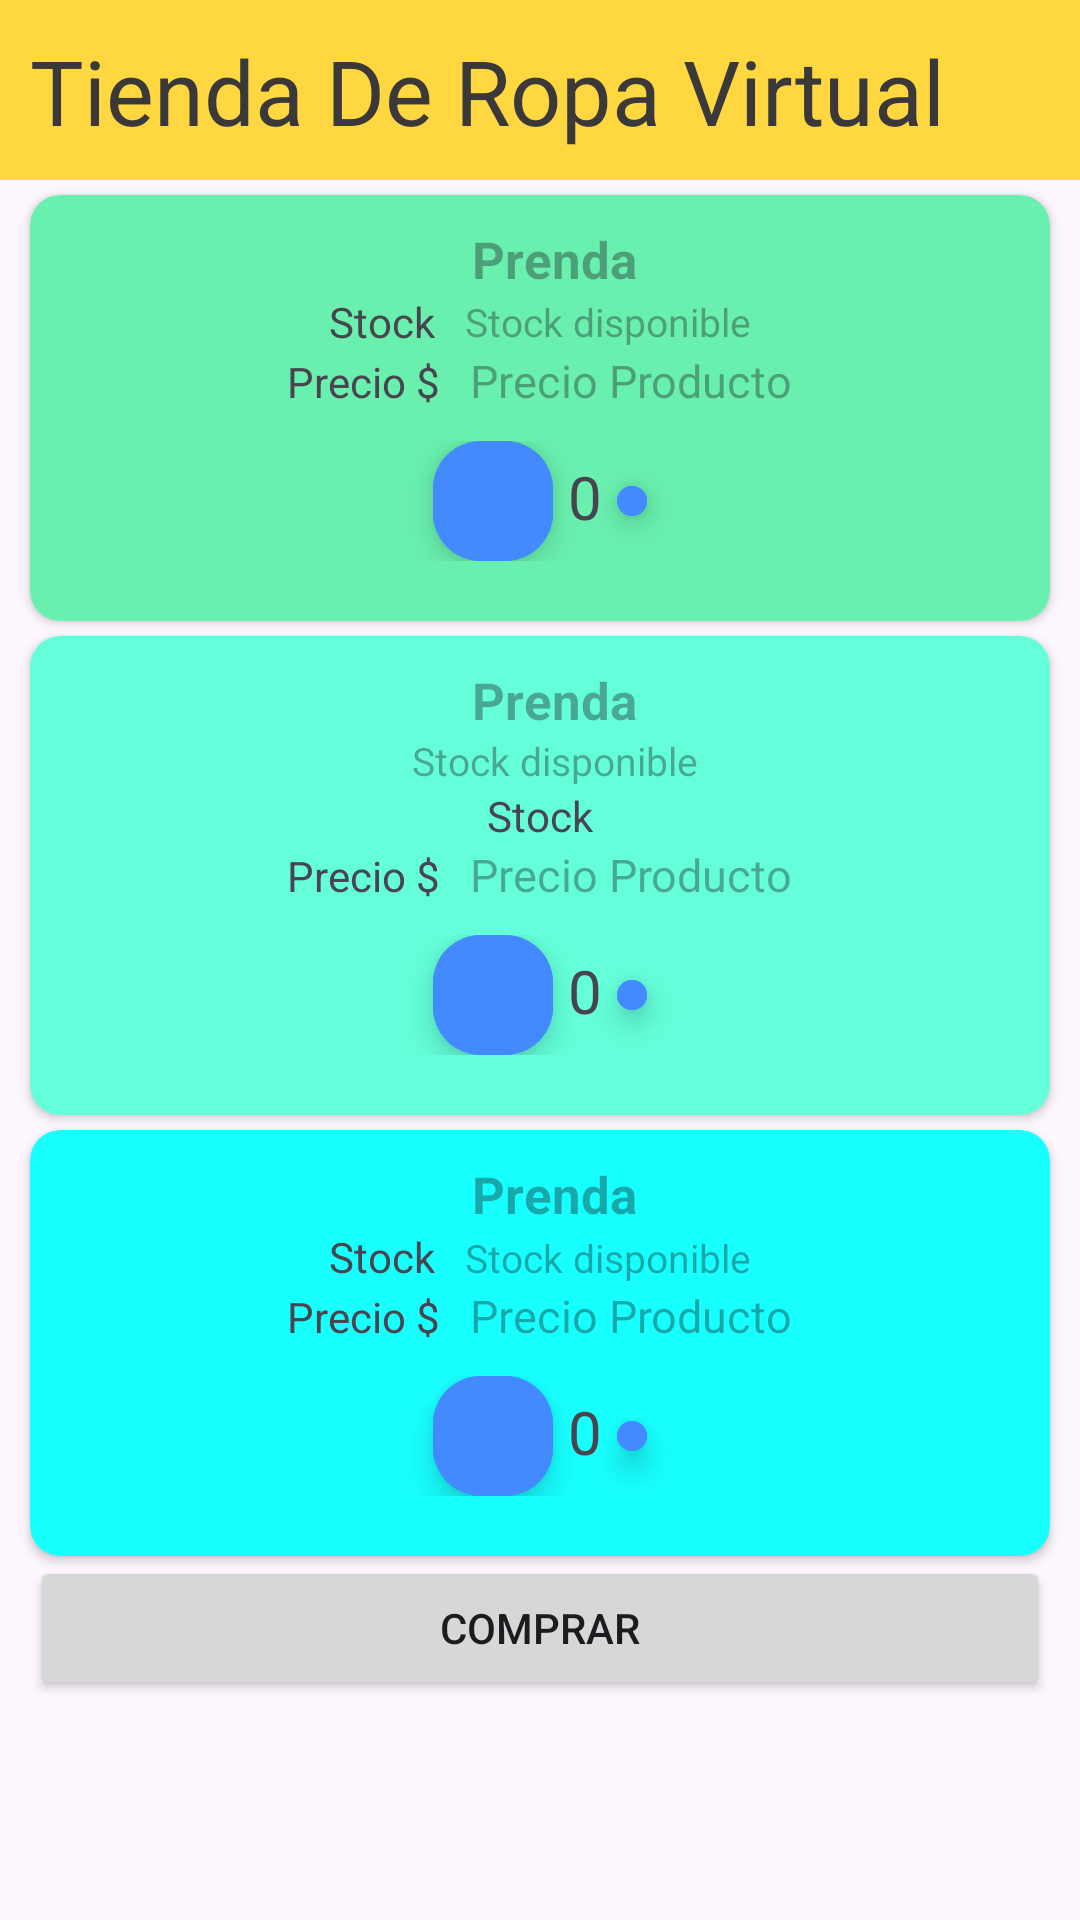

Write the Android layout XML for this screen, with the resource values it uses.
<!-- AndroidManifest.xml: application theme Theme.suspenso -->
<!-- res/layout/activity_main.xml -->
<?xml version="1.0" encoding="utf-8"?>
<LinearLayout xmlns:android="http://schemas.android.com/apk/res/android"
    xmlns:app="http://schemas.android.com/apk/res-auto"
    xmlns:tools="http://schemas.android.com/tools"
    android:layout_width="match_parent"
    android:layout_height="wrap_content"
    tools:context=".MainActivity"
    android:orientation="vertical">

    <com.google.android.material.appbar.AppBarLayout
        android:id="@+id/abTituloRV"
        android:layout_width="match_parent"
        android:layout_height="60dp"
        android:background="#FFD740"
        >

        <LinearLayout
            android:layout_width="match_parent"
            android:layout_height="match_parent">

            <TextView
                android:layout_width="wrap_content"
                android:layout_height="wrap_content"
                android:layout_marginVertical="10dp"
                android:paddingHorizontal="10dp"
                android:text="Tienda De Ropa Virtual"
                android:textColor="#3A3838"
                android:textSize="30dp" />
        </LinearLayout>
    </com.google.android.material.appbar.AppBarLayout>

    <androidx.cardview.widget.CardView
    android:layout_width="match_parent"
    android:layout_height="wrap_content"
    android:layout_marginHorizontal="10dp"
        android:layout_marginTop="5dp"
    android:backgroundTint="#69F0AE"
    app:cardCornerRadius="10dp">

    <LinearLayout
        android:layout_width="match_parent"
        android:layout_height="wrap_content"
        android:paddingVertical="10dp"
        android:orientation="vertical"
        android:gravity="center">

        <TextView
            android:id="@+id/tvNP1"
            android:layout_width="wrap_content"
            android:layout_height="wrap_content"
            android:hint="Prenda"
            android:paddingLeft="10dp"
            android:textSize="17sp"
            android:textStyle="bold" />

        <LinearLayout
            android:layout_width="match_parent"
            android:layout_height="wrap_content"
            android:gravity="center">

            <TextView
                android:layout_width="wrap_content"
                android:layout_height="wrap_content"
                android:text="Stock"/>

            <TextView
                android:id="@+id/tvCP1"
                android:layout_width="wrap_content"
                android:layout_height="wrap_content"
                android:hint="Stock disponible"
                android:paddingLeft="10dp"
                android:textSize="13sp" />

        </LinearLayout>

       <LinearLayout
           android:layout_width="wrap_content"
           android:layout_height="wrap_content">

           <TextView
               android:layout_width="wrap_content"
               android:layout_height="wrap_content"
               android:text="Precio $"/>

           <TextView
               android:id="@+id/tvPP1"
               android:layout_width="wrap_content"
               android:layout_height="wrap_content"
               android:hint="Precio Producto"
               android:paddingLeft="10dp"
               android:textSize="15sp"/>
       </LinearLayout>



        <LinearLayout
            android:layout_width="match_parent"
            android:layout_height="wrap_content"
            android:padding="10dp"
            android:gravity="center">

            <com.google.android.material.floatingactionbutton.ExtendedFloatingActionButton
                android:id="@+id/fbMinP1"
                android:layout_width="40dp"
                android:layout_height="40dp"
                android:backgroundTint="#448AFF"
                app:icon="@drawable/ico_menos_24"
                />
            <TextView
                android:id="@+id/tvCantP1"
                android:layout_width="wrap_content"
                android:layout_height="match_parent"
                android:text="0"
                android:textSize="20dp"
                android:padding="5dp"/>

            <com.google.android.material.floatingactionbutton.ExtendedFloatingActionButton
                android:id="@+id/fbMaxP1"
                android:layout_width="10dp"
                android:layout_height="10dp"
                android:backgroundTint="#448AFF"
                app:icon="@drawable/ico_mas_24"
                />
        </LinearLayout>

    </LinearLayout>


</androidx.cardview.widget.CardView>
    <androidx.cardview.widget.CardView
        android:layout_width="match_parent"
        android:layout_height="wrap_content"
        android:layout_marginHorizontal="10dp"
        android:layout_marginVertical="5dp"
        android:backgroundTint="#64FFDA"
        app:cardCornerRadius="10dp">

        <LinearLayout
            android:layout_width="match_parent"
            android:layout_height="wrap_content"
            android:gravity="center"
            android:orientation="vertical"
            android:paddingVertical="10dp">

            <TextView
                android:id="@+id/tvNP2"
                android:layout_width="wrap_content"
                android:layout_height="wrap_content"
                android:hint="Prenda"
                android:paddingLeft="10dp"
                android:textSize="17sp"
                android:textStyle="bold" />

            <TextView
                android:id="@+id/tvCP2"
                android:layout_width="wrap_content"
                android:layout_height="wrap_content"
                android:hint="Stock disponible"
                android:paddingLeft="10dp"
                android:textSize="13sp" />

            <LinearLayout
                android:layout_width="wrap_content"
                android:layout_height="wrap_content">

                <TextView
                    android:layout_width="wrap_content"
                    android:layout_height="wrap_content"
                    android:text="Stock" />

            </LinearLayout>

            <LinearLayout
                android:layout_width="wrap_content"
                android:layout_height="wrap_content">

                <TextView
                    android:layout_width="wrap_content"
                    android:layout_height="wrap_content"
                    android:text="Precio $" />

                <TextView
                    android:id="@+id/tvPP2"
                    android:layout_width="wrap_content"
                    android:layout_height="wrap_content"
                    android:hint="Precio Producto"
                    android:paddingLeft="10dp"
                    android:textSize="15sp" />

            </LinearLayout>


            <LinearLayout
                android:layout_width="match_parent"
                android:layout_height="wrap_content"
                android:gravity="center"
                android:padding="10dp">

                <com.google.android.material.floatingactionbutton.ExtendedFloatingActionButton
                    android:id="@+id/fbMinP2"
                    android:layout_width="40dp"
                    android:layout_height="40dp"
                    android:backgroundTint="#448AFF"
                    app:icon="@drawable/ico_menos_24" />

                <TextView
                    android:id="@+id/tvCantP2"
                    android:layout_width="wrap_content"
                    android:layout_height="match_parent"
                    android:padding="5dp"
                    android:text="0"
                    android:textSize="20dp" />

                <com.google.android.material.floatingactionbutton.ExtendedFloatingActionButton
                    android:id="@+id/fbMaxP2"
                    android:layout_width="10dp"
                    android:layout_height="10dp"
                    android:backgroundTint="#448AFF"
                    app:icon="@drawable/ico_mas_24" />
            </LinearLayout>

        </LinearLayout>


    </androidx.cardview.widget.CardView>

    <androidx.cardview.widget.CardView
        android:layout_width="match_parent"
        android:layout_height="wrap_content"
        android:layout_marginHorizontal="10dp"
        android:backgroundTint="#18FFFF"
        app:cardCornerRadius="10dp">

        <LinearLayout
            android:layout_width="match_parent"
            android:layout_height="wrap_content"
            android:paddingVertical="10dp"
            android:orientation="vertical"
            android:gravity="center">

            <TextView
                android:id="@+id/tvNP3"
                android:layout_width="wrap_content"
                android:layout_height="wrap_content"
                android:hint="Prenda"
                android:paddingLeft="10dp"
                android:textSize="17sp"
                android:textStyle="bold" />

            <LinearLayout
                android:layout_width="wrap_content"
                android:layout_height="wrap_content">

                <TextView
                    android:layout_width="wrap_content"
                    android:layout_height="wrap_content"
                    android:text="Stock"/>


                <TextView
                    android:id="@+id/tvCP3"
                    android:layout_width="wrap_content"
                    android:layout_height="wrap_content"
                    android:hint="Stock disponible"
                    android:paddingLeft="10dp"
                    android:textSize="13sp" />

            </LinearLayout>



            <LinearLayout
                android:layout_width="wrap_content"
                android:layout_height="wrap_content">

                <TextView
                    android:layout_width="wrap_content"
                    android:layout_height="wrap_content"
                    android:text="Precio $"/>

                <TextView
                    android:id="@+id/tvPP3"
                    android:layout_width="wrap_content"
                    android:layout_height="wrap_content"
                    android:hint="Precio Producto"
                    android:paddingLeft="10dp"
                    android:textSize="15sp"/>

            </LinearLayout>

            <LinearLayout
                android:layout_width="match_parent"
                android:layout_height="wrap_content"
                android:padding="10dp"
                android:gravity="center">

                <com.google.android.material.floatingactionbutton.ExtendedFloatingActionButton
                    android:id="@+id/fbMinP3"
                    android:layout_width="40dp"
                    android:layout_height="40dp"
                    android:backgroundTint="#448AFF"
                    app:icon="@drawable/ico_menos_24"
                    />
                <TextView
                    android:id="@+id/tvCantP3"
                    android:layout_width="wrap_content"
                    android:layout_height="match_parent"
                    android:text="0"
                    android:textSize="20dp"
                    android:padding="5dp"/>

                <com.google.android.material.floatingactionbutton.ExtendedFloatingActionButton
                    android:id="@+id/fbMaxP3"
                    android:layout_width="10dp"
                    android:layout_height="10dp"
                    android:backgroundTint="#448AFF"
                    app:icon="@drawable/ico_mas_24"
                    />
            </LinearLayout>

        </LinearLayout>


    </androidx.cardview.widget.CardView>

    <LinearLayout
        android:layout_width="match_parent"
        android:layout_height="wrap_content"
        android:layout_marginHorizontal="10dp">
        <Button
            android:id="@+id/btnComprar"
            android:layout_width="match_parent"
            android:layout_height="match_parent"
            android:text="Comprar"
            />
    </LinearLayout>


</LinearLayout>
<!-- resources referenced by this layout -->
<resources>
  <style name="Theme.suspenso" parent="Base.Theme.suspenso" />
  <style name="Base.Theme.suspenso" parent="Theme.Material3.DayNight.NoActionBar">
          
          
      </style>
</resources>
